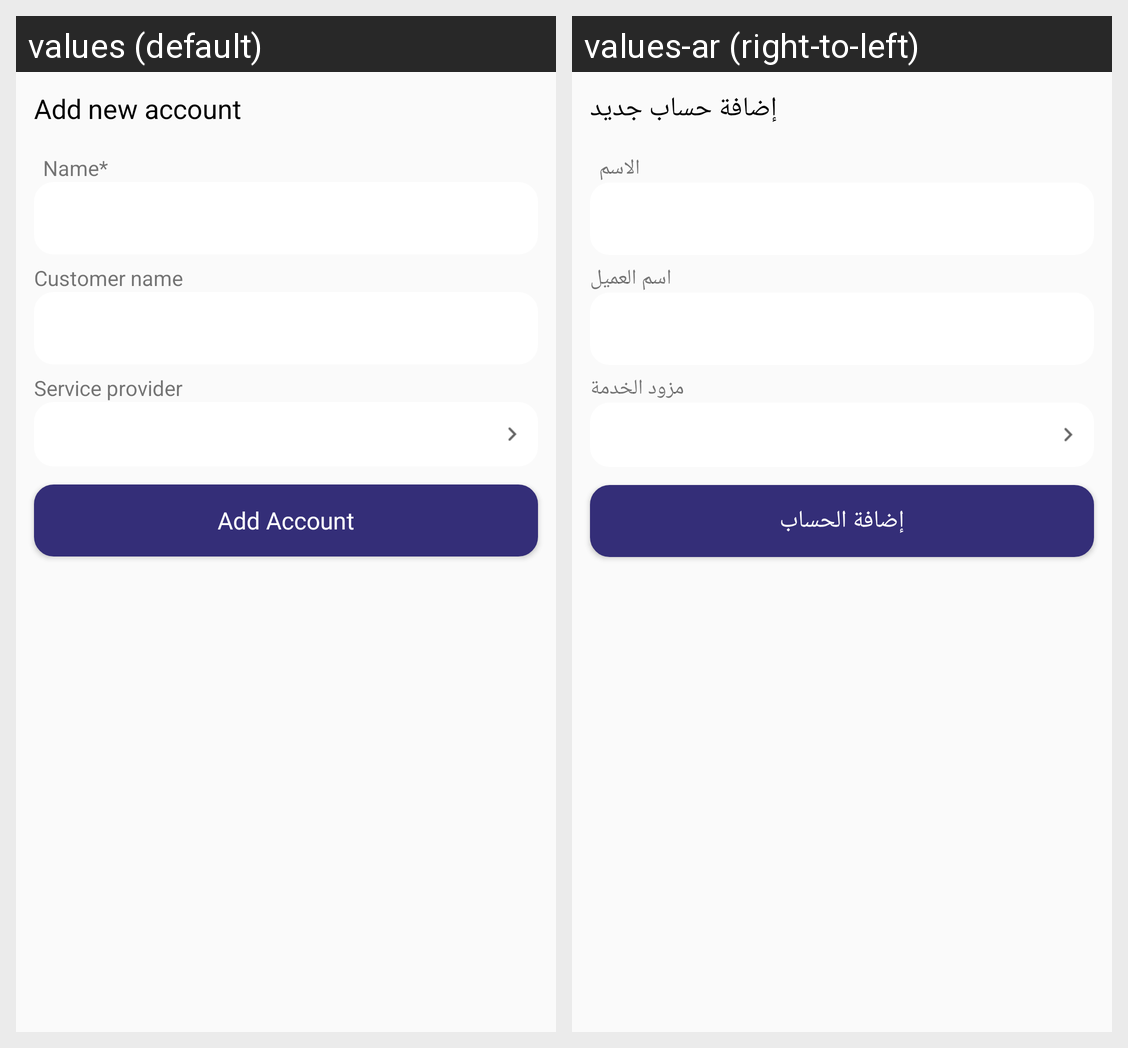

Here is an Android app screen in its default locale and in the app's own translations. Write out the translated-string differences for the strings that appear on this screen.
Android screen res/layout/activity_electricity_add_new_account.xml rendered under 2 locales, left to right: values (default), values-ar (right-to-left). Device: Nexus 5 (rendered at 1080×1920; each locale shown at half size, 540×960, under a caption strip naming it); theme AppTheme.
Strings drawn on this screen, with the default value and each locale's value (text and hints the layout hard-codes, and strings that could not be matched under every locale, appear in the picture but are not listed):

add_new_account
  values: Add new account
  values-ar: إضافة حساب جديد

name
  values: Name*
  values-ar: الاسم

customer_name
  values: Customer name
  values-ar: اسم العميل

service_provider
  values: Service provider
  values-ar: مزود الخدمة

add_account
  values: Add Account
  values-ar: إضافة الحساب
